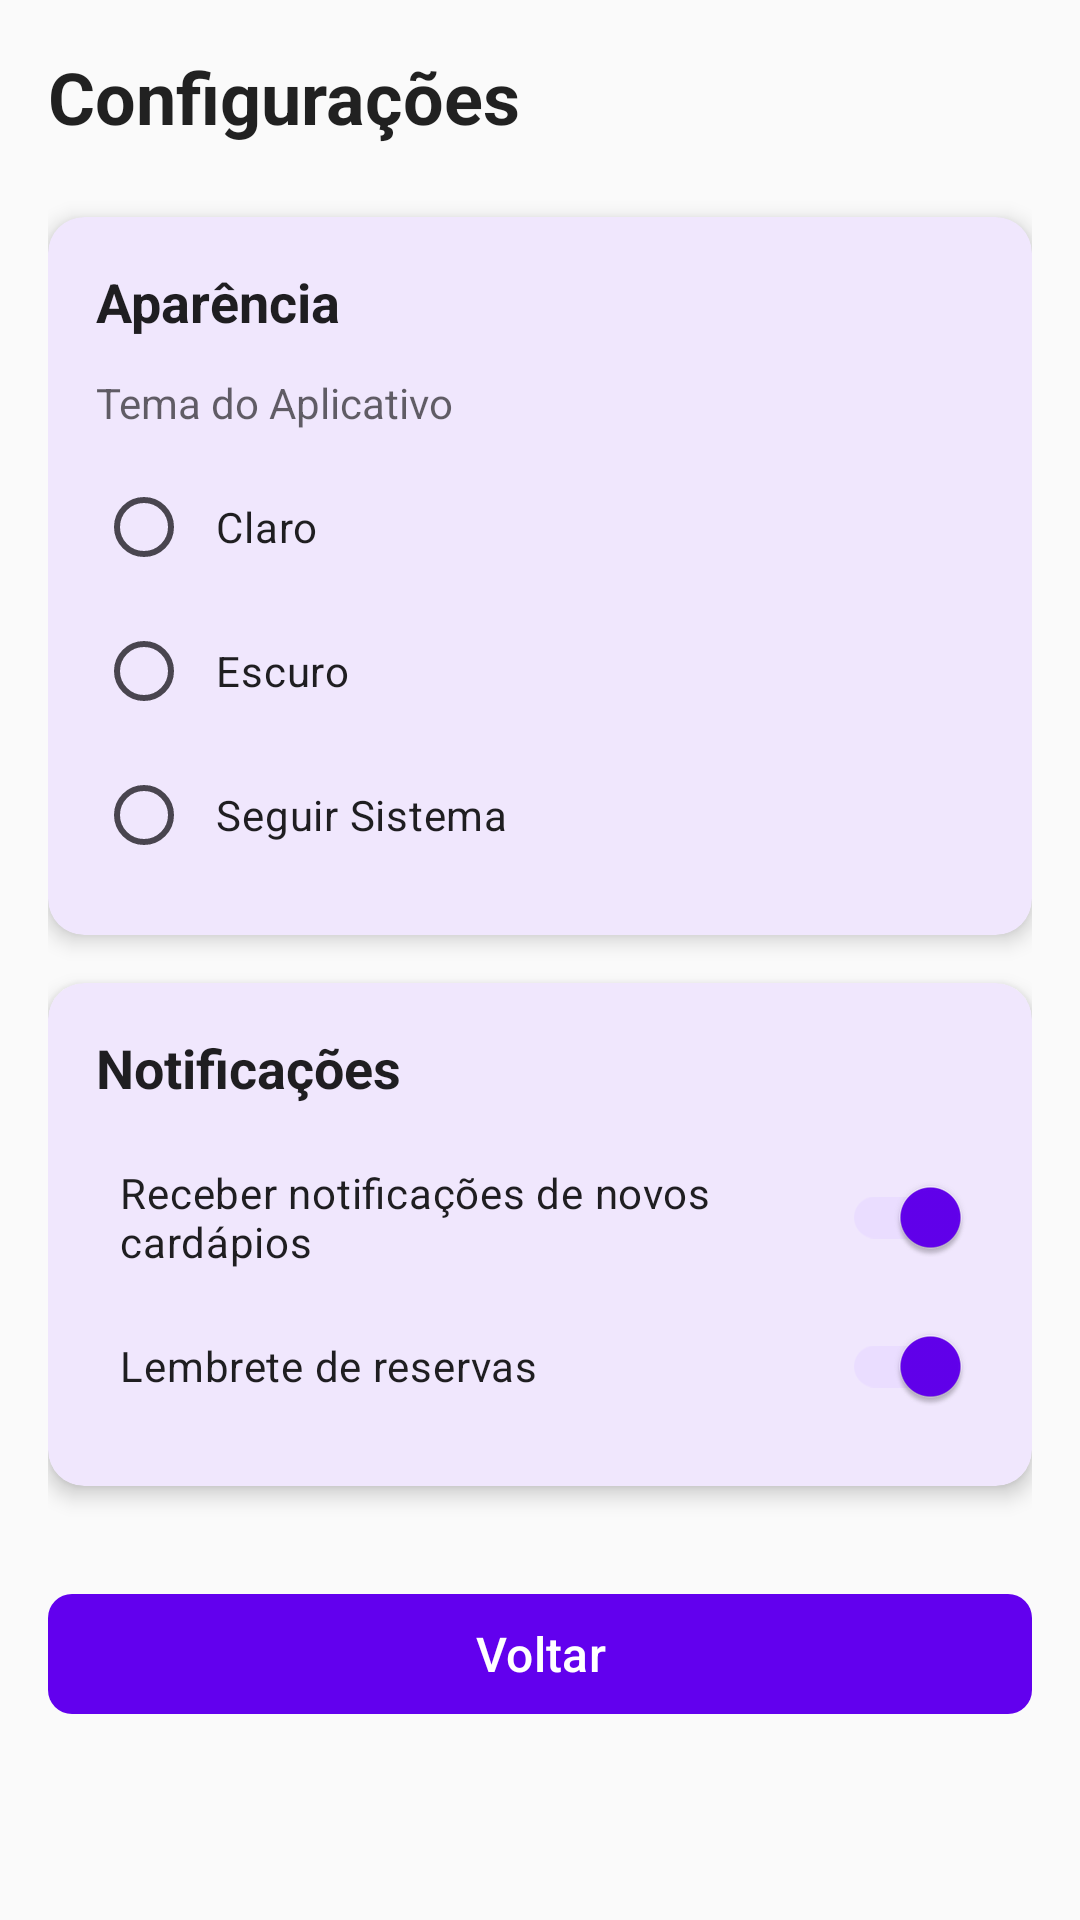

Android layout source for this screen:
<!-- AndroidManifest.xml: application theme Theme.VisualizadorApp -->
<!-- res/layout/activity_configuracoes.xml -->
<?xml version="1.0" encoding="utf-8"?>
<ScrollView xmlns:android="http://schemas.android.com/apk/res/android"
    xmlns:app="http://schemas.android.com/apk/res-auto"
    android:layout_width="match_parent"
    android:layout_height="match_parent"
    android:background="@color/background"
    android:fillViewport="true">

    <LinearLayout
        android:layout_width="match_parent"
        android:layout_height="wrap_content"
        android:orientation="vertical"
        android:padding="16dp">

        
        <TextView
            android:layout_width="match_parent"
            android:layout_height="wrap_content"
            android:text="Configurações"
            android:textSize="24sp"
            android:textStyle="bold"
            android:textColor="@color/text_primary"
            android:layout_marginBottom="24dp"/>

        
        <com.google.android.material.card.MaterialCardView
            android:layout_width="match_parent"
            android:layout_height="wrap_content"
            android:layout_marginBottom="16dp"
            app:cardCornerRadius="12dp"
            app:cardElevation="4dp">

            <LinearLayout
                android:layout_width="match_parent"
                android:layout_height="wrap_content"
                android:orientation="vertical"
                android:padding="16dp">

                <TextView
                    android:layout_width="match_parent"
                    android:layout_height="wrap_content"
                    android:text="Aparência"
                    android:textSize="18sp"
                    android:textStyle="bold"
                    android:textColor="@color/text_primary"
                    android:layout_marginBottom="12dp"/>

                <TextView
                    android:layout_width="match_parent"
                    android:layout_height="wrap_content"
                    android:text="Tema do Aplicativo"
                    android:textSize="14sp"
                    android:textColor="@color/text_secondary"
                    android:layout_marginBottom="8dp"/>

                <RadioGroup
                    android:id="@+id/radioGroupTheme"
                    android:layout_width="match_parent"
                    android:layout_height="wrap_content">

                    <RadioButton
                        android:id="@+id/radioThemeLight"
                        android:layout_width="match_parent"
                        android:layout_height="wrap_content"
                        android:text="Claro"
                        android:textColor="@color/text_primary"
                        android:padding="8dp"/>

                    <RadioButton
                        android:id="@+id/radioThemeDark"
                        android:layout_width="match_parent"
                        android:layout_height="wrap_content"
                        android:text="Escuro"
                        android:textColor="@color/text_primary"
                        android:padding="8dp"/>

                    <RadioButton
                        android:id="@+id/radioThemeSystem"
                        android:layout_width="match_parent"
                        android:layout_height="wrap_content"
                        android:text="Seguir Sistema"
                        android:textColor="@color/text_primary"
                        android:padding="8dp"/>
                </RadioGroup>
            </LinearLayout>
        </com.google.android.material.card.MaterialCardView>

        
        <com.google.android.material.card.MaterialCardView
            android:layout_width="match_parent"
            android:layout_height="wrap_content"
            android:layout_marginBottom="16dp"
            app:cardCornerRadius="12dp"
            app:cardElevation="4dp">

            <LinearLayout
                android:layout_width="match_parent"
                android:layout_height="wrap_content"
                android:orientation="vertical"
                android:padding="16dp">

                <TextView
                    android:layout_width="match_parent"
                    android:layout_height="wrap_content"
                    android:text="Notificações"
                    android:textSize="18sp"
                    android:textStyle="bold"
                    android:textColor="@color/text_primary"
                    android:layout_marginBottom="12dp"/>

                <com.google.android.material.switchmaterial.SwitchMaterial
                    android:id="@+id/switchNotificacoes"
                    android:layout_width="match_parent"
                    android:layout_height="wrap_content"
                    android:text="Receber notificações de novos cardápios"
                    android:textColor="@color/text_primary"
                    android:checked="true"
                    android:padding="8dp"/>

                <com.google.android.material.switchmaterial.SwitchMaterial
                    android:id="@+id/switchReservas"
                    android:layout_width="match_parent"
                    android:layout_height="wrap_content"
                    android:text="Lembrete de reservas"
                    android:textColor="@color/text_primary"
                    android:checked="true"
                    android:padding="8dp"/>
            </LinearLayout>
        </com.google.android.material.card.MaterialCardView>

        
        <com.google.android.material.button.MaterialButton
            android:id="@+id/btnVoltar"
            android:layout_width="match_parent"
            android:layout_height="wrap_content"
            android:text="Voltar"
            android:textSize="16sp"
            android:layout_marginTop="16dp"
            app:cornerRadius="8dp"/>

    </LinearLayout>
</ScrollView>
<!-- resources referenced by this layout -->
<resources>
  <color name="background">#FFFAFAFA</color>
  <color name="text_primary">#DE000000</color>
  <color name="text_secondary">#99000000</color>
  <style name="Theme.VisualizadorApp" parent="Base.Theme.VisualizadorApp" />
  <style name="Base.Theme.VisualizadorApp" parent="Theme.Material3.DayNight.NoActionBar">
          
          <item name="colorPrimary">@color/primary</item>
          <item name="colorPrimaryDark">@color/primary_dark</item>
          <item name="colorAccent">@color/accent</item>
          
          
          <item name="android:colorBackground">@color/background</item>
          <item name="colorSurface">@color/surface</item>
          
          
          <item name="android:textColorPrimary">@color/text_primary</item>
          <item name="android:textColorSecondary">@color/text_secondary</item>
          <item name="android:textColorHint">@color/text_hint</item>
          
          
          <item name="android:statusBarColor">@color/surface</item>
          <item name="android:windowLightStatusBar" tools:targetApi="m">true</item>
          
          
          <item name="android:navigationBarColor">@color/surface</item>
          <item name="android:windowLightNavigationBar" tools:targetApi="o_mr1">true</item>
          
          
          <item name="materialButtonStyle">@style/Widget.App.Button</item>
          <item name="materialCardViewStyle">@style/Widget.App.CardView</item>
      </style>
  <color name="primary">#FF6200EE</color>
  <color name="primary_dark">#FF3700B3</color>
  <color name="accent">#FF03DAC5</color>
  <color name="surface">#FFFFFFFF</color>
  <color name="text_hint">#61000000</color>
  <style name="Widget.App.Button" parent="Widget.Material3.Button">
          <item name="cornerRadius">8dp</item>
          <item name="android:textAllCaps">false</item>
      </style>
  <style name="Widget.App.CardView" parent="Widget.Material3.CardView.Elevated">
          <item name="cardCornerRadius">12dp</item>
          <item name="cardElevation">4dp</item>
          <item name="cardBackgroundColor">@color/card_background</item>
      </style>
  <color name="card_background">#FFFFFFFF</color>
</resources>
